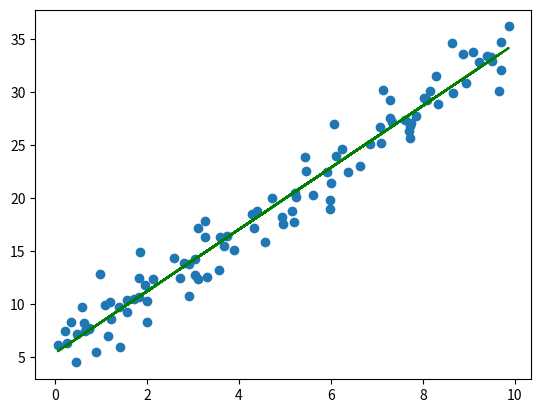

Here is the Python script that generated this plot:
import numpy as np
import matplotlib.pyplot as plt
print('hello world')
np.random.seed(42)
m_i = 3
b_i = 5
x_list = np.random.rand(100) * 10
y_list = m_i * x_list + b_i + np.random.normal(0, 2, 100)
learning_rate = 0.001
steps = 10000

m = 0
b = 0

def cost_calc(x, y, m, b):
    total = 0
    for i in range(len(x)):
        total += (y[i] - (m * x[i] + b)) ** 2
    return total / len(x)

print(cost_calc(x_list, y_list, m, b))
for k in range(steps):
    m_gradient = 2/100 * sum(x_list[i] * (y_list[i] - (m * x_list[i] + b)) for i in range(len(x_list)))
    b_gradient = 2/100 * sum(y_list[i] - (m * x_list[i] + b) for i in range(len(x_list)))
    m += learning_rate * m_gradient
    b += learning_rate * b_gradient

print(cost_calc(x_list, y_list, m, b))
plt.scatter(x_list, y_list)
y_pred = m * x_list + b
print(m,b)
plt.plot(x_list, y_pred, color='green')
plt.show()
